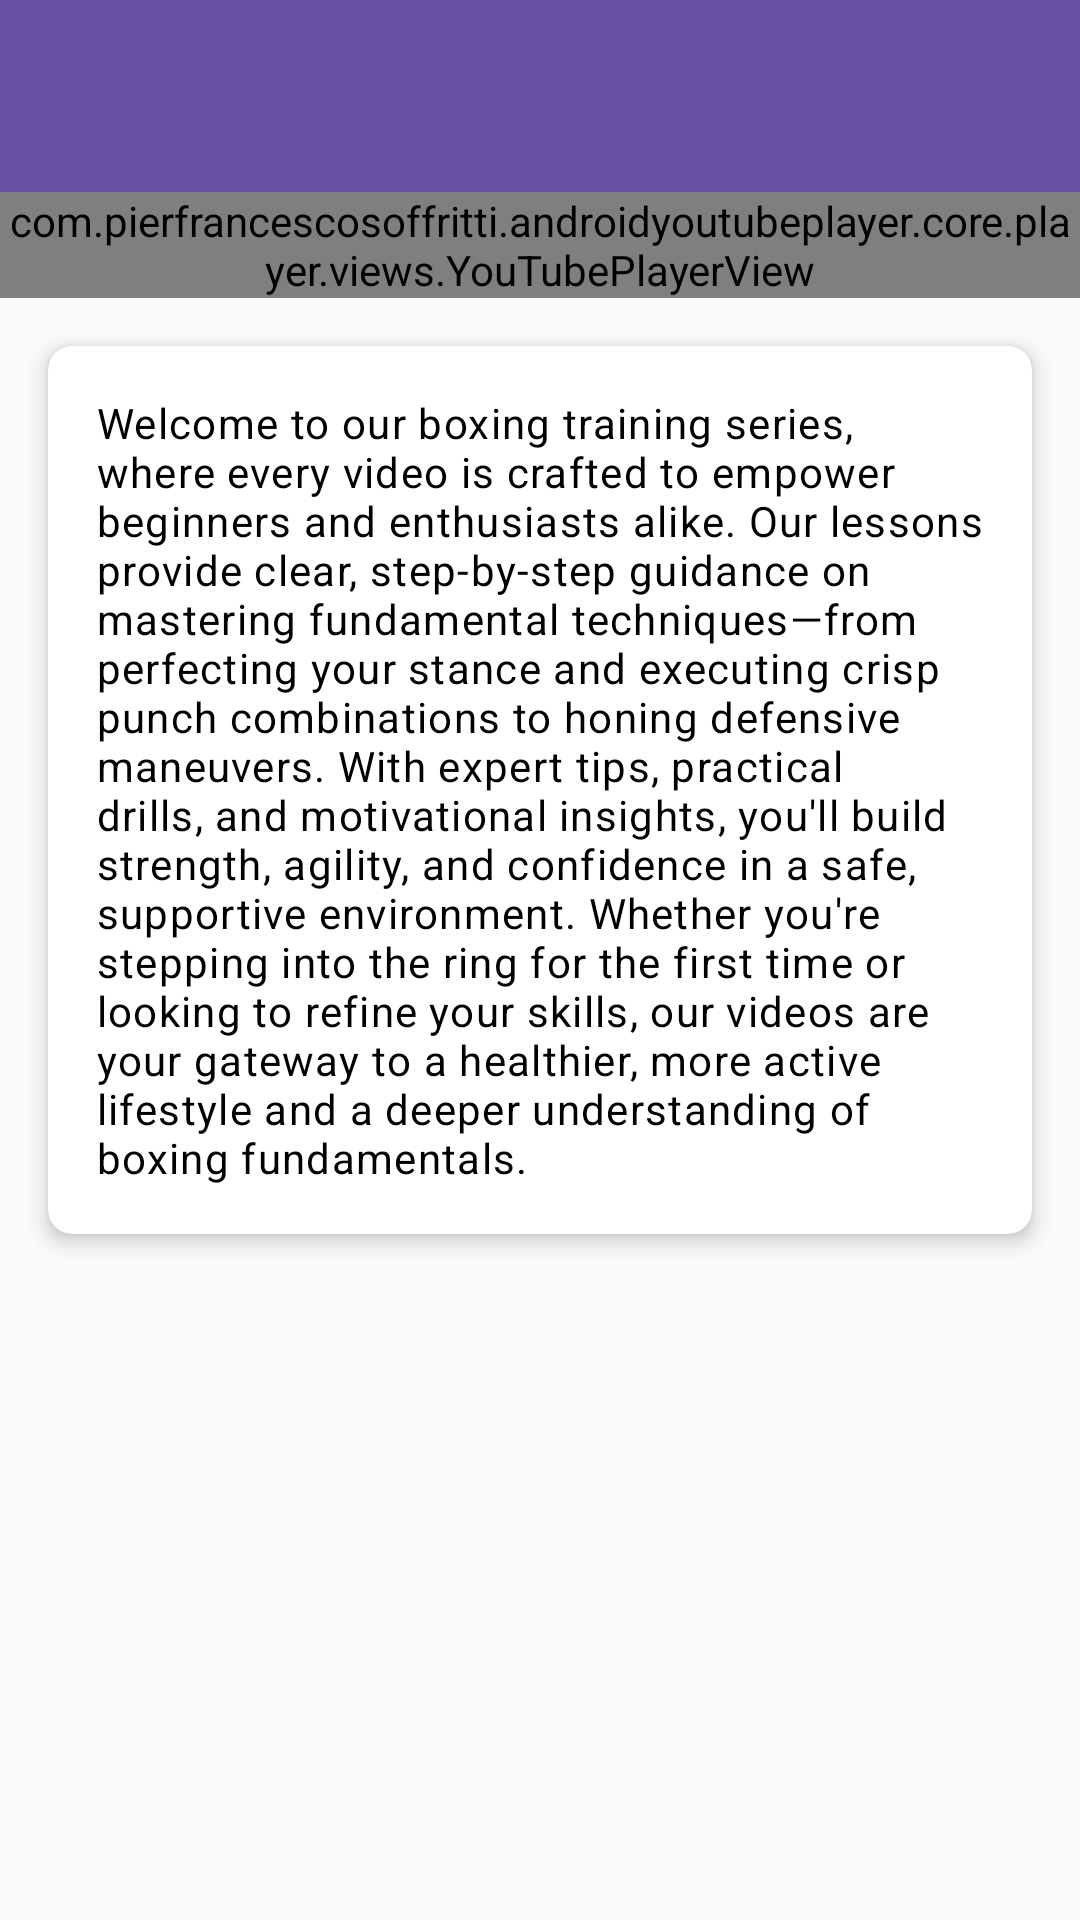

Write the Android layout XML for this screen, with the resource values it uses.
<!-- AndroidManifest.xml: application theme Theme.Boxy -->
<!-- res/layout/activity_video_player.xml -->
<?xml version="1.0" encoding="utf-8"?>
<FrameLayout
    xmlns:android="http://schemas.android.com/apk/res/android"
    xmlns:app="http://schemas.android.com/apk/res-auto"
    xmlns:tools="http://schemas.android.com/tools"
    android:layout_width="match_parent"
    android:layout_height="match_parent">

    <androidx.coordinatorlayout.widget.CoordinatorLayout
        android:layout_width="match_parent"
        android:layout_height="match_parent"
        android:background="@color/background_light"
        tools:context=".VideoPlayerActivity">

        <com.google.android.material.appbar.AppBarLayout
            android:id="@+id/appbar"
            android:layout_width="match_parent"
            android:layout_height="wrap_content"
            android:theme="@style/ThemeOverlay.AppCompat.Dark.ActionBar">

            <androidx.appcompat.widget.Toolbar
                android:id="@+id/toolbar"
                android:layout_width="match_parent"
                android:layout_height="?attr/actionBarSize"
                android:background="?attr/colorPrimary"
                app:layout_scrollFlags="scroll|enterAlways"
                app:popupTheme="@style/ThemeOverlay.AppCompat.Light" />

        </com.google.android.material.appbar.AppBarLayout>

        <androidx.core.widget.NestedScrollView
            android:layout_width="match_parent"
            android:layout_height="match_parent"
            app:layout_behavior="@string/appbar_scrolling_view_behavior">

            <LinearLayout
                android:layout_width="match_parent"
                android:layout_height="wrap_content"
                android:orientation="vertical">

                
                <com.pierfrancescosoffritti.androidyoutubeplayer.core.player.views.YouTubePlayerView
                    android:id="@+id/youtube_player_view"
                    android:layout_width="match_parent"
                    android:layout_height="wrap_content" />

                
                <androidx.cardview.widget.CardView
                    android:id="@+id/card_description"
                    android:layout_width="match_parent"
                    android:layout_height="wrap_content"
                    android:layout_margin="16dp"
                    app:cardCornerRadius="8dp"
                    app:cardElevation="4dp">

                    <TextView
                        android:id="@+id/tv_general_description"
                        android:layout_width="match_parent"
                        android:layout_height="wrap_content"
                        android:padding="16dp"
                        android:text="Welcome to our boxing training series, where every video is crafted to empower beginners and enthusiasts alike. Our lessons provide clear, step-by-step guidance on mastering fundamental techniques—from perfecting your stance and executing crisp punch combinations to honing defensive maneuvers. With expert tips, practical drills, and motivational insights, you'll build strength, agility, and confidence in a safe, supportive environment. Whether you're stepping into the ring for the first time or looking to refine your skills, our videos are your gateway to a healthier, more active lifestyle and a deeper understanding of boxing fundamentals."
                        android:textAppearance="@style/TextAppearance.App.Body1" />
                </androidx.cardview.widget.CardView>

            </LinearLayout>
        </androidx.core.widget.NestedScrollView>
    </androidx.coordinatorlayout.widget.CoordinatorLayout>
</FrameLayout>
<!-- resources referenced by this layout -->
<resources>
  <color name="background_light">#FFFAFAFA</color>
  <style name="TextAppearance.App.Body1" parent="TextAppearance.MaterialComponents.Body1">
          <item name="fontFamily">sans-serif</item>
          <item name="android:textSize">14sp</item>
          <item name="android:textColor">@color/black</item>
      </style>
  <style name="Theme.Boxy" parent="Base.Theme.Boxy" />
  <color name="black">#FF000000</color>
  <style name="Base.Theme.Boxy" parent="Theme.Material3.DayNight.NoActionBar">
          
          
      </style>
</resources>
